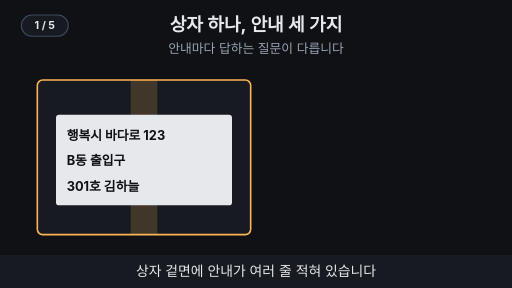
t = 0.00 s
t = 1.50 s: frame unchanged from t = 0.00 s, image omitted
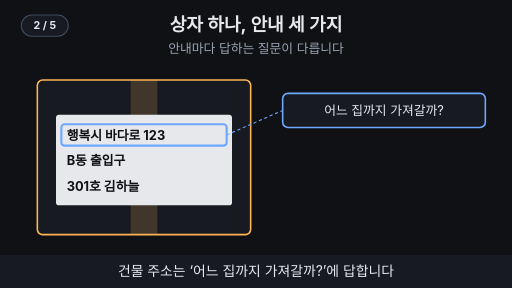
t = 3.30 s
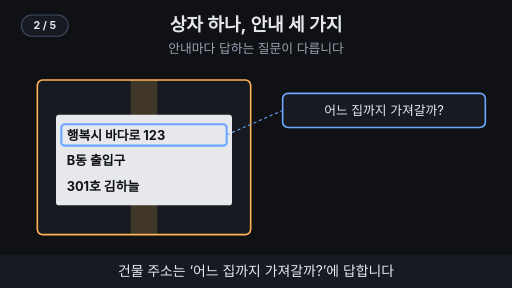
t = 5.14 s
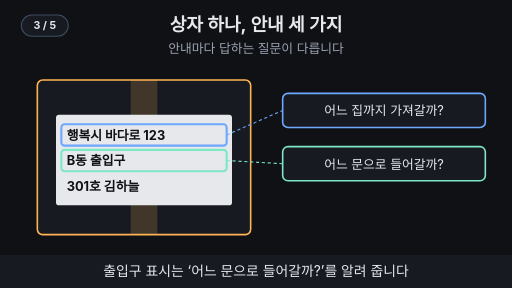
t = 6.64 s
t = 8.36 s: frame unchanged from t = 6.64 s, image omitted

The animated SVG that drew these frames (rendered in a browser with its animation timeline set to each time). Animation: 13 SMIL elements (animate=13); frames cover the first 8.36 s, repeats indefinitely.

<svg xmlns="http://www.w3.org/2000/svg" viewBox="0 0 960 540" width="960" height="540" font-family="-apple-system,'Apple SD Gothic Neo','Segoe UI',sans-serif">
  <rect width="960" height="540" fill="#0f1115"/>

  <!-- 제목 + 고정 결론 -->
  <text x="480" y="58" text-anchor="middle" font-size="34" font-weight="700" fill="#e6e8ec">상자 하나, 안내 세 가지</text>
  <text x="480" y="100" text-anchor="middle" font-size="24" fill="#9aa3b2">안내마다 답하는 질문이 다릅니다</text>

  <rect x="70" y="150" width="400" height="290" rx="10" fill="#171a21" stroke="#ffb454" stroke-width="3"/>
  <rect x="245" y="150" width="50" height="290" fill="#ffb454" fill-opacity="0.18"/>
  <rect x="105" y="215" width="330" height="170" rx="6" fill="#e6e8ec"/>
  <text x="125" y="262" font-size="24" font-weight="700" fill="#0f1115">행복시 바다로 123</text>
  <g opacity="0"><animate attributeName="opacity" values="0;0;1;1;0;0" keyTimes="0;0.2;0.22;0.97;0.99;1" dur="15s" repeatCount="indefinite"/><rect x="115" y="233" width="310" height="40" rx="6" fill="none" stroke="#6ea8fe" stroke-width="4"/><line x1="425" y1="253" x2="530" y2="207" stroke="#6ea8fe" stroke-width="2" stroke-dasharray="6 5"></line><rect x="530" y="175" width="380" height="64" rx="10" fill="#171a21" stroke="#6ea8fe" stroke-width="3"/><text x="720" y="216" text-anchor="middle" font-size="24" fill="#e6e8ec">어느 집까지 가져갈까?</text></g>
  <text x="125" y="310" font-size="24" font-weight="700" fill="#0f1115">B동 출입구</text>
  <g opacity="0"><animate attributeName="opacity" values="0;0;1;1;0;0" keyTimes="0;0.4;0.42;0.97;0.99;1" dur="15s" repeatCount="indefinite"/><rect x="115" y="281" width="310" height="40" rx="6" fill="none" stroke="#7ee7c7" stroke-width="4"/><line x1="425" y1="301" x2="530" y2="307" stroke="#7ee7c7" stroke-width="2" stroke-dasharray="6 5"></line><rect x="530" y="275" width="380" height="64" rx="10" fill="#171a21" stroke="#7ee7c7" stroke-width="3"/><text x="720" y="316" text-anchor="middle" font-size="24" fill="#e6e8ec">어느 문으로 들어갈까?</text></g>
  <text x="125" y="358" font-size="24" font-weight="700" fill="#0f1115">301호 김하늘</text>
  <g opacity="0"><animate attributeName="opacity" values="0;0;1;1;0;0" keyTimes="0;0.6;0.62;0.97;0.99;1" dur="15s" repeatCount="indefinite"/><rect x="115" y="329" width="310" height="40" rx="6" fill="none" stroke="#ffb454" stroke-width="4"/><line x1="425" y1="349" x2="530" y2="407" stroke="#ffb454" stroke-width="2" stroke-dasharray="6 5"></line><rect x="530" y="375" width="380" height="64" rx="10" fill="#171a21" stroke="#ffb454" stroke-width="3"/><text x="720" y="416" text-anchor="middle" font-size="24" fill="#e6e8ec">안에서 누구에게 건넬까?</text></g>

  <!-- 자막 바 -->
  <rect x="0" y="478" width="960" height="62" fill="#171a21"/>
  <g font-size="26" fill="#e6e8ec" text-anchor="middle">
    <text x="480" y="518" opacity="1">상자 겉면에 안내가 여러 줄 적혀 있습니다
      <animate attributeName="opacity" values="1;1;0;0;1" keyTimes="0;0.19;0.2;0.99;1" dur="15s" repeatCount="indefinite"/></text>
    <text x="480" y="518" opacity="0">건물 주소는 ‘어느 집까지 가져갈까?’에 답합니다
      <animate attributeName="opacity" values="0;0;1;1;0;0" keyTimes="0;0.19;0.2;0.39;0.4;1" dur="15s" repeatCount="indefinite"/></text>
    <text x="480" y="518" opacity="0">출입구 표시는 ‘어느 문으로 들어갈까?’를 알려 줍니다
      <animate attributeName="opacity" values="0;0;1;1;0;0" keyTimes="0;0.39;0.4;0.59;0.6;1" dur="15s" repeatCount="indefinite"/></text>
    <text x="480" y="518" opacity="0">받는 사람·방 번호는 ‘누구에게 건넬까?’를 알려 줍니다
      <animate attributeName="opacity" values="0;0;1;1;0;0" keyTimes="0;0.59;0.6;0.79;0.8;1" dur="15s" repeatCount="indefinite"/></text>
    <text x="480" y="518" opacity="0">한 상자에 함께 적혀 있어도 맡은 일은 서로 다릅니다
      <animate attributeName="opacity" values="0;0;1;1;0;0" keyTimes="0;0.79;0.8;0.98;0.99;1" dur="15s" repeatCount="indefinite"/></text>
  </g>
<g aria-label="재생 단계"><rect x="40" y="28" width="88" height="40" rx="20" fill="#171a21" stroke="#3d4b60" stroke-width="2"/><text x="84" y="55" text-anchor="middle" font-size="20" font-weight="700" fill="#e6e8ec" opacity="1">1 / 5<animate attributeName="opacity" values="1;1;0;0" keyTimes="0;0.19;0.2;1" calcMode="discrete" dur="15s" repeatCount="indefinite"/></text><text x="84" y="55" text-anchor="middle" font-size="20" font-weight="700" fill="#e6e8ec" opacity="0">2 / 5<animate attributeName="opacity" values="0;0;1;1;0;0" keyTimes="0;0.19;0.2;0.39;0.4;1" calcMode="discrete" dur="15s" repeatCount="indefinite"/></text><text x="84" y="55" text-anchor="middle" font-size="20" font-weight="700" fill="#e6e8ec" opacity="0">3 / 5<animate attributeName="opacity" values="0;0;1;1;0;0" keyTimes="0;0.39;0.4;0.59;0.6;1" calcMode="discrete" dur="15s" repeatCount="indefinite"/></text><text x="84" y="55" text-anchor="middle" font-size="20" font-weight="700" fill="#e6e8ec" opacity="0">4 / 5<animate attributeName="opacity" values="0;0;1;1;0;0" keyTimes="0;0.59;0.6;0.79;0.8;1" calcMode="discrete" dur="15s" repeatCount="indefinite"/></text><text x="84" y="55" text-anchor="middle" font-size="20" font-weight="700" fill="#e6e8ec" opacity="0">5 / 5<animate attributeName="opacity" values="0;0;1;1" keyTimes="0;0.79;0.8;1" calcMode="discrete" dur="15s" repeatCount="indefinite"/></text></g>
</svg>
